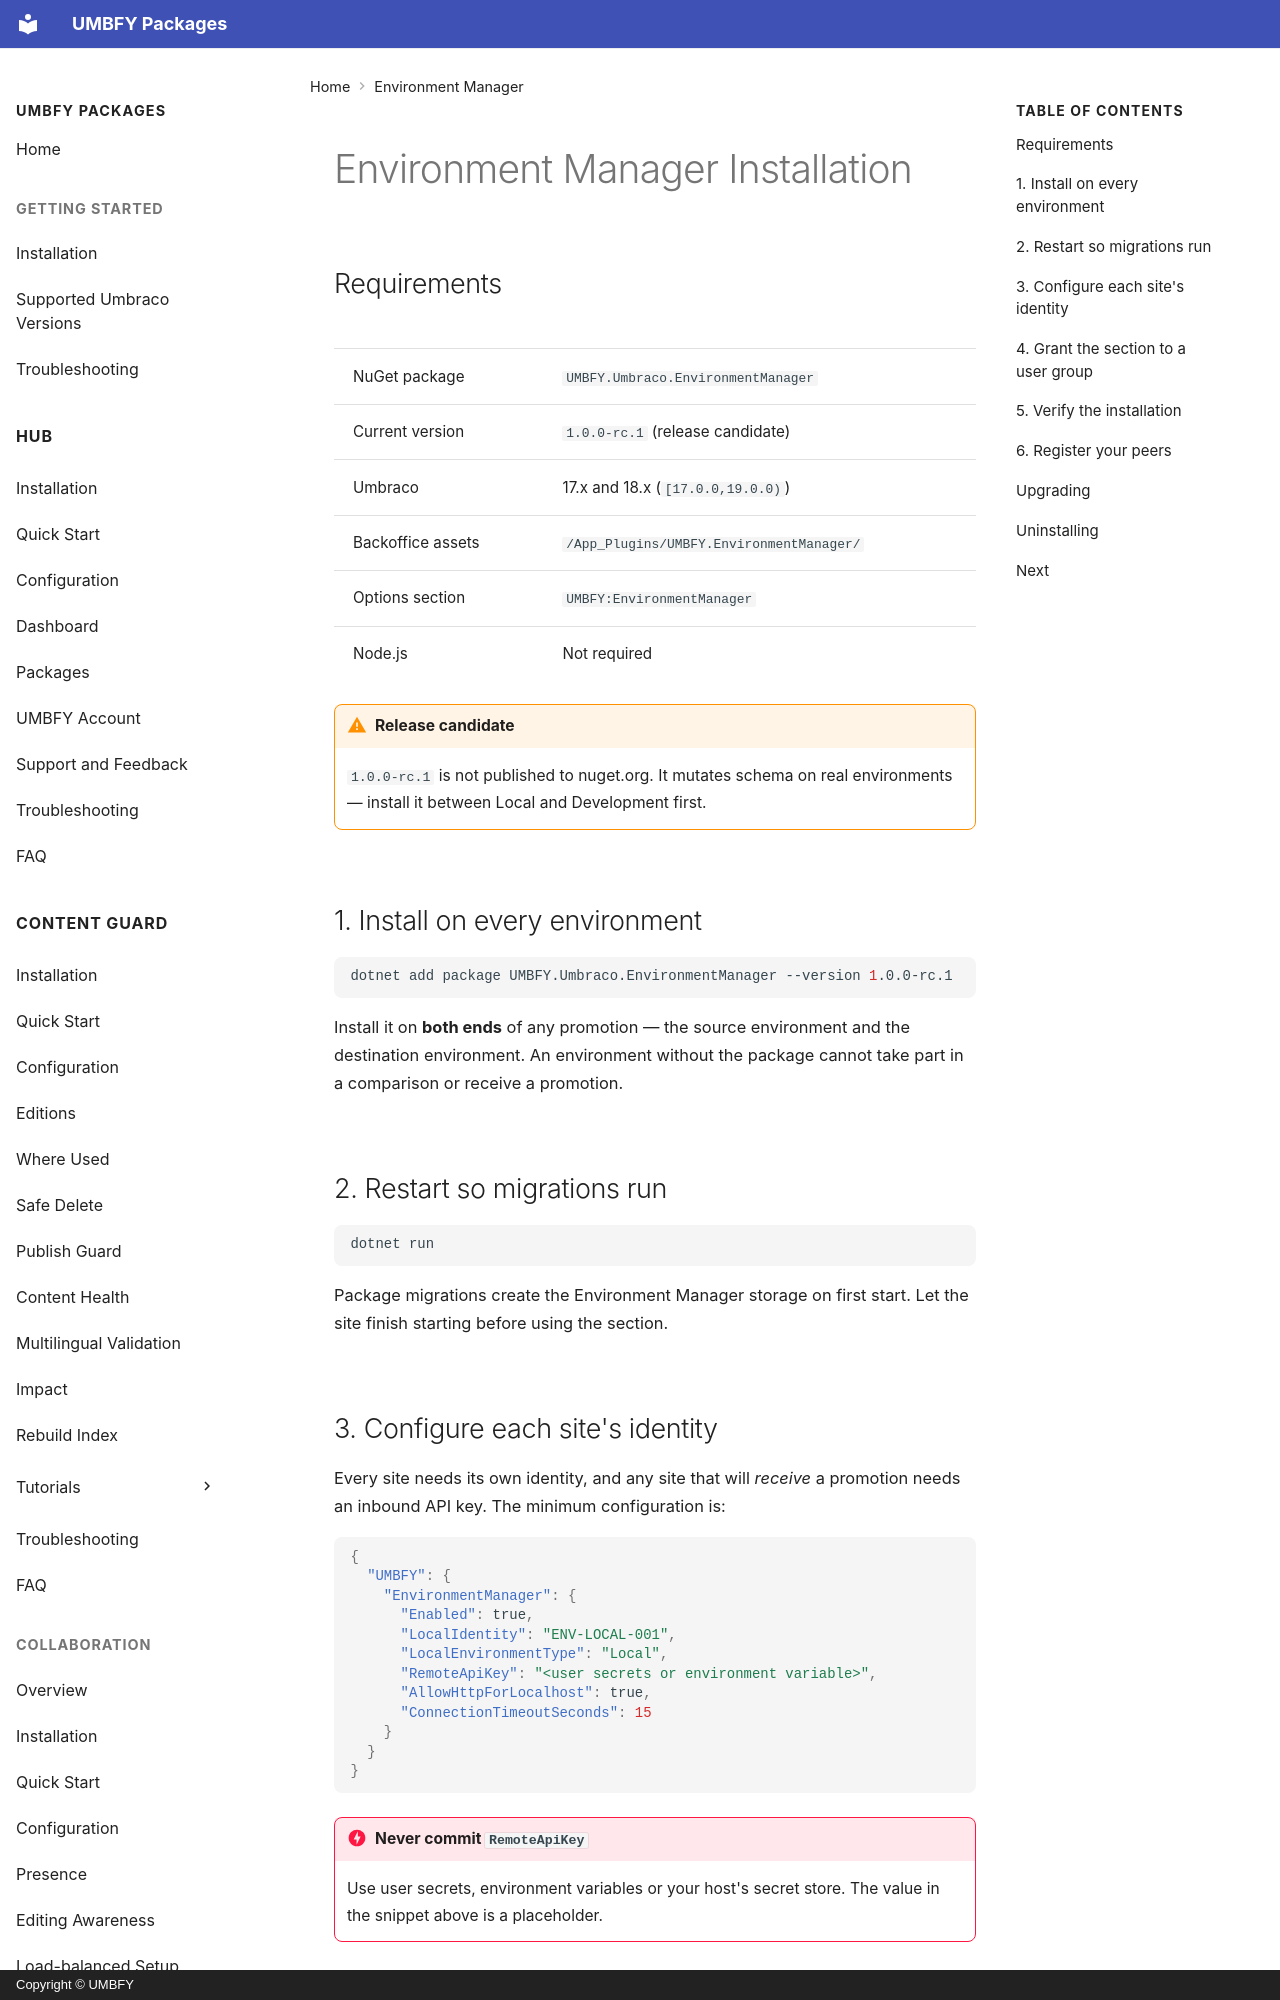

repository: UMBFY/UMBFY-Docs · page: environment-manager/installation/index.html · generator: mkdocs · copyright: Copyright © UMBFY

# Environment Manager Installation

## Requirements

| | |
| --- | --- |
| NuGet package | `UMBFY.Umbraco.EnvironmentManager` |
| Current version | `1.0.0-rc.1` (release candidate) |
| Umbraco | 17.x and 18.x (`[17.0.0,19.0.0)`) |
| Backoffice assets | `/App_Plugins/UMBFY.EnvironmentManager/` |
| Options section | `UMBFY:EnvironmentManager` |
| Node.js | Not required |

!!! warning "Release candidate"
    `1.0.0-rc.1` is not published to nuget.org. It mutates schema on real environments — install it between Local
    and Development first.

## 1. Install on every environment

```bash
dotnet add package UMBFY.Umbraco.EnvironmentManager --version 1.0.0-rc.1
```

Install it on **both ends** of any promotion — the source environment and the destination environment. An
environment without the package cannot take part in a comparison or receive a promotion.

## 2. Restart so migrations run

```bash
dotnet run
```

Package migrations create the Environment Manager storage on first start. Let the site finish starting before using
the section.
